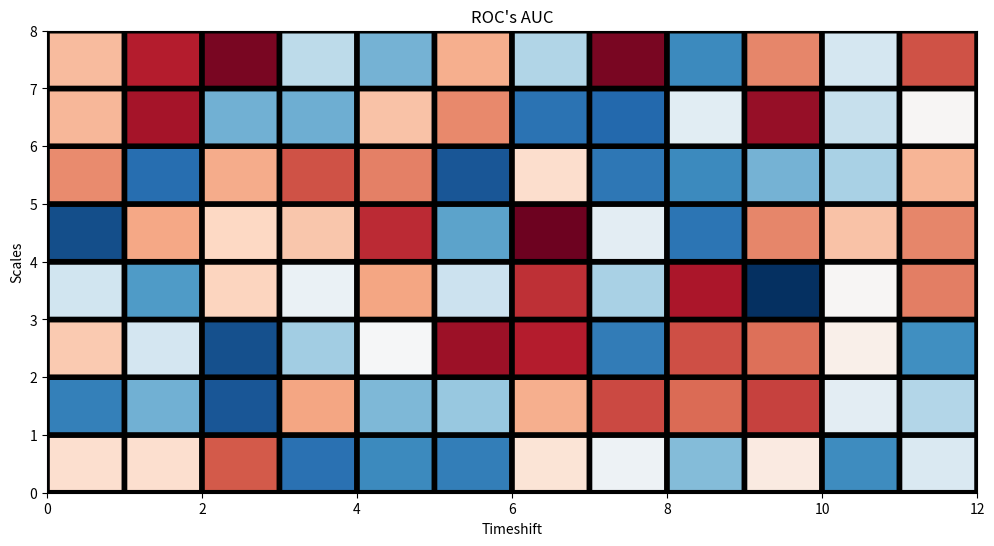

Write Python code to recreate this figure. (Note: this script raises an exception after producing the figure.)
# https://stackoverflow.com/questions/25071968/heatmap-with-text-in-each-cell-with-matplotlibs-pyplot

import numpy as np
import matplotlib.pyplot as plt    

title = "ROC's AUC"
xlabel= "Timeshift"
ylabel="Scales"
data =  np.random.rand(8,12)


plt.figure(figsize=(12, 6))
plt.title(title)
plt.xlabel(xlabel)
plt.ylabel(ylabel)
c = plt.pcolor(data, edgecolors='k', linewidths=4, cmap='RdBu', vmin=0.0, vmax=1.0)

def show_values(pc, fmt="%.2f", **kw):
    pc.update_scalarmappable()
    for p, color, value in zip(pc.get_paths(), pc.get_facecolors(), pc.get_array()):
        x, y = p.vertices[:-2, :].mean(0)
        if np.all(color[:3] > 0.5):
            color = (0.0, 0.0, 0.0)
        else:
            color = (1.0, 1.0, 1.0)
        plt.text(x, y, fmt % value, ha="center", va="center", color=color, **kw)

show_values(c)

plt.colorbar(c)

plt.show()
